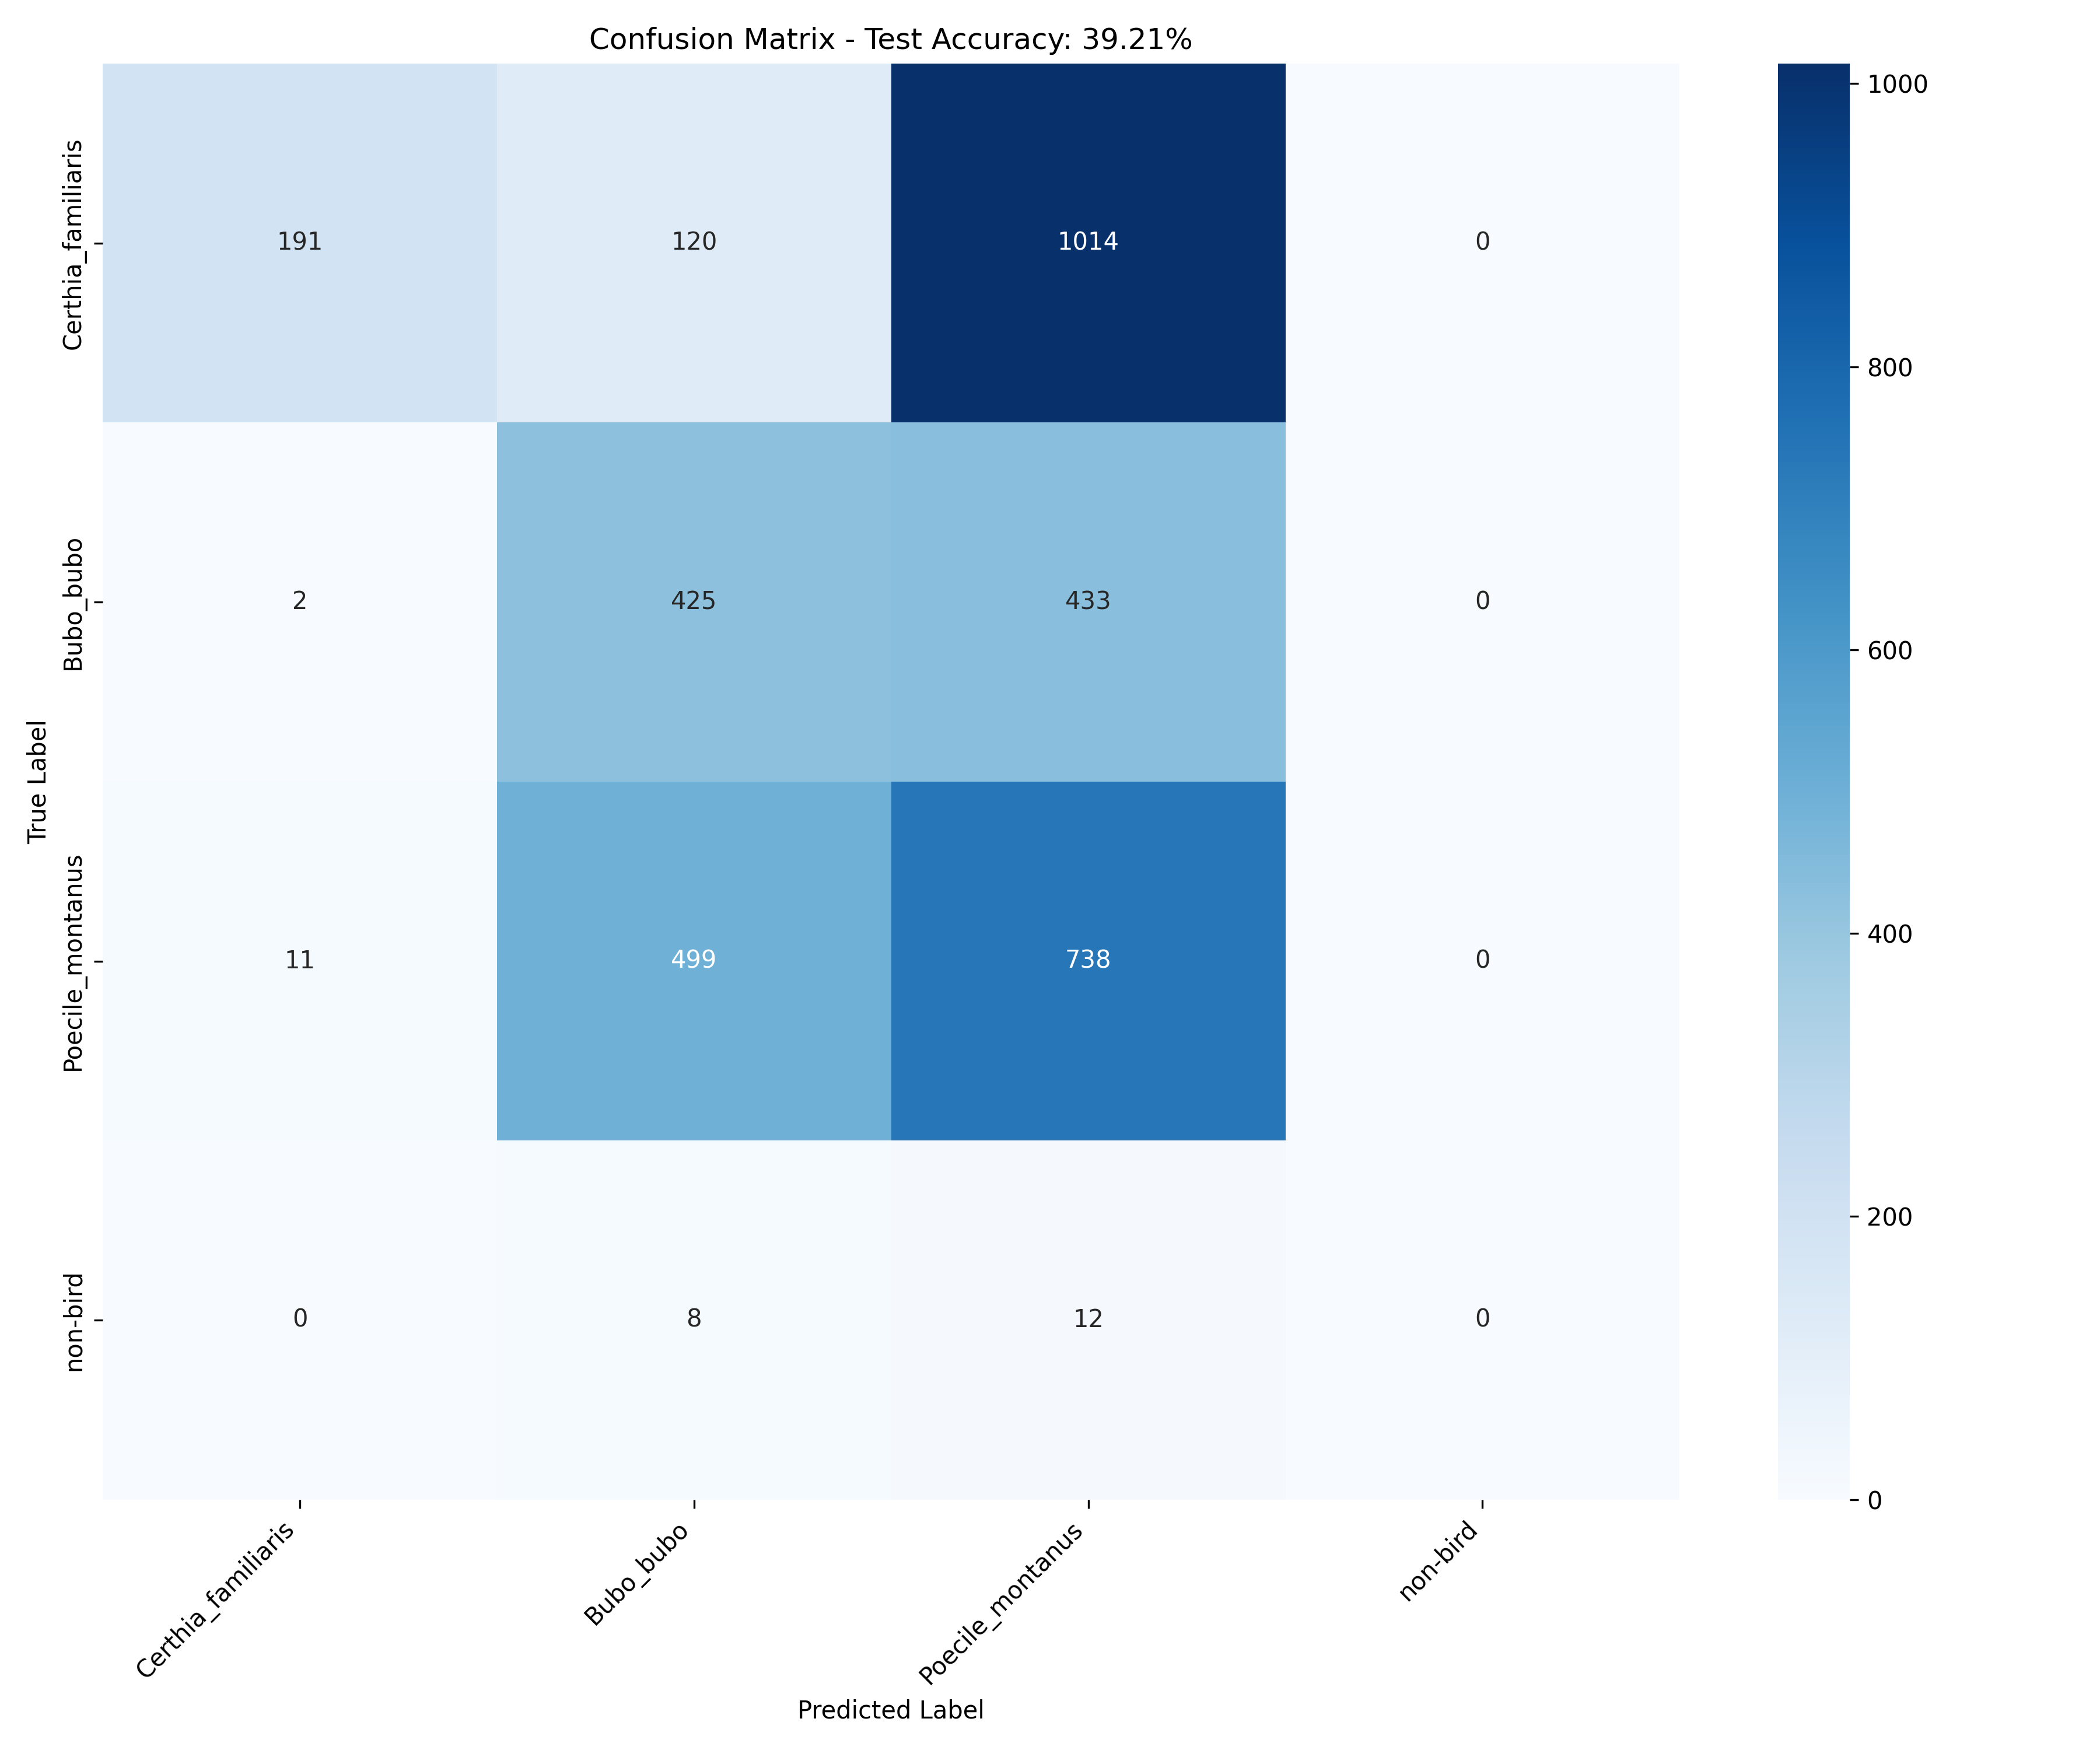

The file beside this chart, header and first rows:
, Certhia_familiaris, Bubo_bubo, Poecile_montanus, non-bird
Certhia_familiaris, 191, 120, 1014, 0
Bubo_bubo, 2, 425, 433, 0
Poecile_montanus, 11, 499, 738, 0
non-bird, 0, 8, 12, 0
